Dataset: pdata (GitHub, emwebaze/dsa2018materials). Classes: cbb, cbsd, cgm, cmd, healthy.

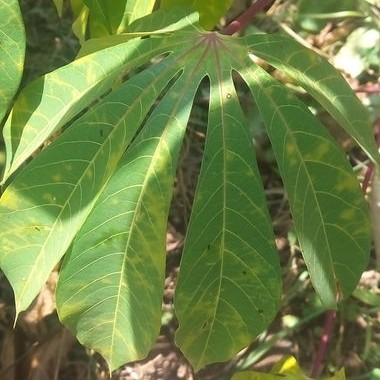
Label: cbsd

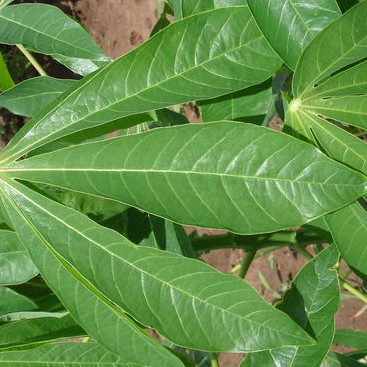
Label: healthy

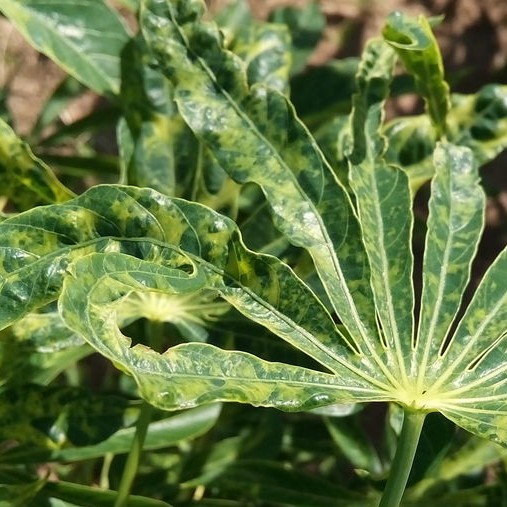
Label: cmd

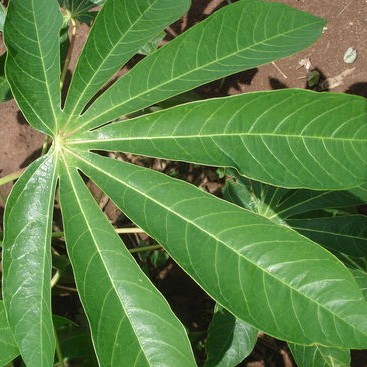
Label: healthy

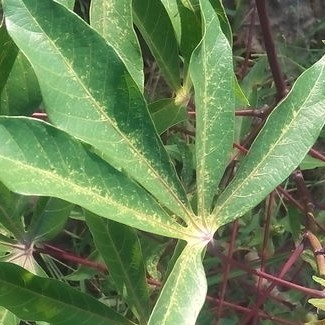
Label: cgm

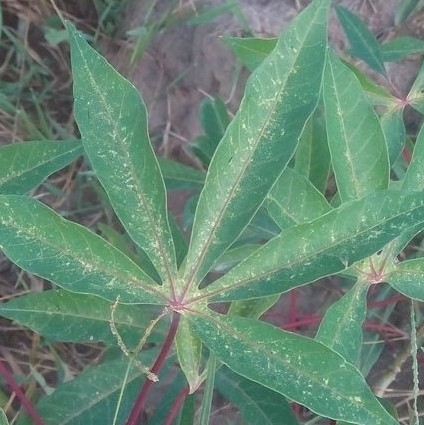
Label: cgm
